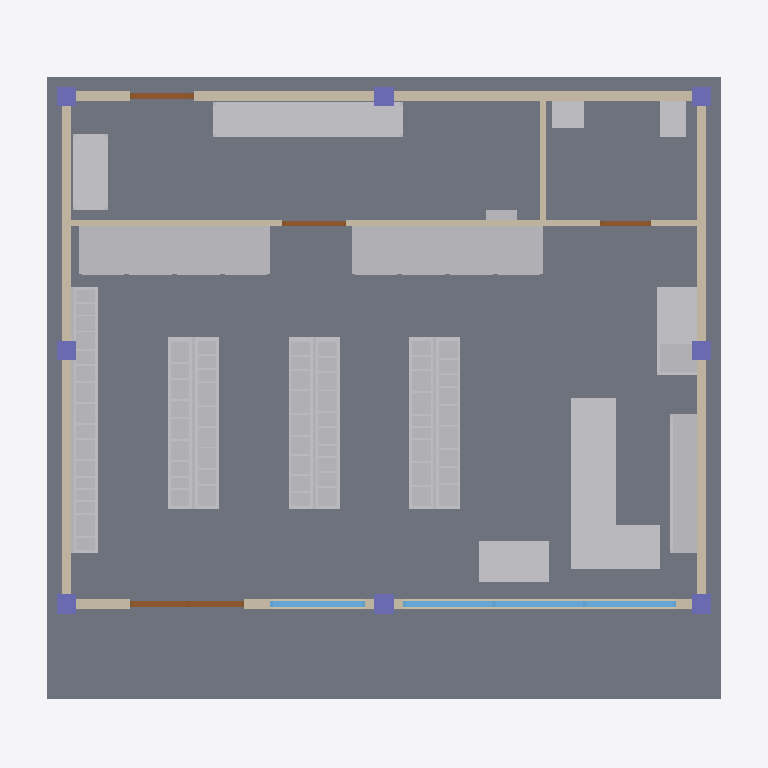
Plan cut of the same IFC building model at storey 'Ground Floor' (level 0.00 m, cut at 1.40 m), seen from above with north up, elements coloured by IFC class: 16 other elements (light grey), 8 columns (violet), 6 walls (beige), 4 doors (brown), 2 slabs (grey), 2 windows (light blue). Cut surfaces are drawn darker.
Extent 11.2 m × 10.3 m × 6.3 m (x, y, z). Storeys (1): Ground Floor at 0.00 m. Elements (98): 11 IfcDuctSegment, 9 IfcAirTerminal, 9 IfcBeam, 9 IfcFurniture, 8 IfcColumn, 8 IfcFooting, 7 IfcLightFixture, 7 IfcWall, 4 IfcBuildingElementProxy, 4 IfcDoor, 4 IfcDuctFitting, 4 IfcElectricAppliance.

HEADER;
FILE_DESCRIPTION(('ViewDefinition[DesignTransferView]'),'2;1');
FILE_NAME('mini-capstone.ifc','2026-11-09T07:35:02+08:00',(''),(''),'IfcOpenShell 0.9.0','Bonsai 0.9.0','Nobody');
FILE_SCHEMA(('IFC4'));
ENDSEC;
DATA;
#1=IFCPROJECT('21U7784a5DqvX6h8ZkVWIc',$,'S10 Convenience Store',$,$,$,$,(#10,#22),#5);
#27=IFCSITE('3sQgSgkb5DD9_sMRv3a1LY',$,'Davao Site',$,$,#50,$,$,$,$,$,$,$,$);
#33=IFCBUILDING('2PUaRUKfXAMP5WCZTWsM_p',$,'Mini Convenience Store',$,$,#56,$,$,$,$,$,$);
#39=IFCBUILDINGSTOREY('2glExewNr7RfRoj6f8UT6E',$,'Ground Floor',$,$,#62,$,$,$,$);
#286=IFCSLAB('3D4gT3_I19gReeO5F12ND2',$,'Slab on Grade',$,$,#6607,#287,$,.BASESLAB.);
#839=IFCSLAB('2tpPnbkyb4tRUDdgxXMvus',$,'Sidewalk',$,$,#6717,#840,$,.FLOOR.);
#4442=IFCELECTRICAPPLIANCE('3zrjpF92b2ORYDzQmULrTU',$,'Beverage Chiller 1 (4-door)',$,$,#6782,#4443,$,.REFRIGERATOR.);
#4499=IFCELECTRICAPPLIANCE('3R_VTTMoj9XvLBt4QHEvOv',$,'Beverage Chiller 2 (4-door)',$,$,#6787,#4500,$,.REFRIGERATOR.);
#4567=IFCFURNITURE('2HPQnh0q95x8Iode8R7vzI',$,'Service Counter',$,$,#6797,#4568,$,.DESK.);
#2859=IFCFURNITURE('1yOkQXter4qwg5parN_fcw',$,'Gondola Aisle 2',$,$,#6767,#2860,$,.SHELF.);
#2091=IFCFURNITURE('19hUNFKhD4thVmsq4DD3h0',$,'Gondola Aisle 1',$,$,#6762,#2092,$,.SHELF.);
#3636=IFCFURNITURE('0cgFIl4Tv85hHGtSkFpyu6',$,'Gondola Aisle 3',$,$,#6772,#3637,$,.SHELF.);
#4377=IFCFURNITURE('34zEmB62fF$g0VspPFbbck',$,'Wall Shelf (Left)',$,$,#6777,#4378,$,.SHELF.);
#4920=IFCFURNITURE('1r67f9j8PFUR8v_pusM2Lf',$,'Stockroom Rack 1',$,$,#6817,#4921,$,.SHELF.);
#608=IFCWALL('0POOHzaez1AeE7r5JdD0ZY',$,'Wall-Back',$,$,#6672,#609,$,$);
#629=IFCWALL('1nojvbiEPB0RTi4$WCc4Cp',$,'Wall-Left',$,$,#6677,#630,$,$);
#650=IFCWALL('2VnkHnv9v0GfPtYPX0EOwj',$,'Wall-Right',$,$,#6682,#651,$,$);
#4622=IFCFURNITURE('3qo4IvwXX7QPK6Gh7Vmmun',$,'Back Counter Display Rack',$,$,#6807,#4623,$,.SHELF.);
#4652=IFCFURNITURE('2JYgAsFdjFXf6rbTI5H08r',$,'Coffee & Hotdog Station',$,'FOOD_STATION',#6812,#4653,$,.USERDEFINED.);
#720=IFCWALL('371zmnA6HAmPzv7UzWPnjZ',$,'Partition-Stockroom',$,$,#6687,#721,$,$);
#4524=IFCELECTRICAPPLIANCE('3QMSW$QZvArOBtby4DLqP3',$,'Ice Cream Chest Freezer',$,$,#6792,#4525,$,.FREEZER.);
#5022=IFCFURNITURE('3_ucVfHeP6puSOwm7bjvRm',$,'Stockroom Rack 2',$,$,#6822,#5023,$,.SHELF.);
#515=IFCWALL('2fc1D$OzjF8OYdWOmqLBfZ',$,'Wall-Front',$,$,#6667,#516,$,$);
#1027=IFCWINDOW('26N07GtC54TPNRA0QdbzyF',$,'Storefront Window W2',$,$,#6732,#1028,$,$,$,.WINDOW.,$,$);
#5059=IFCSANITARYTERMINAL('256AD$dmvBJxV6gUG4IOGz',$,'Water Closet',$,$,#6832,#5060,$,.TOILETPAN.);
#5071=IFCSANITARYTERMINAL('2S16rtX9XAVBoOt6b$JLaD',$,'Lavatory',$,$,#6837,#5072,$,.WASHHANDBASIN.);
#732=IFCWALL('2vH8H$17T8DgmcxSOKe0uX',$,'Partition-CR',$,$,#6692,#733,$,$);
#913=IFCDOOR('0I2xV3RNzE7BGxt5Jvi0Hj',$,'Main Entrance Double Glass Door',$,$,#6722,#914,$,$,$,.DOOR.,$,$);
#961=IFCWINDOW('0zKMveeN57ngI$Hgj2kDbI',$,'Storefront Window W1',$,$,#6727,#962,$,$,$,.WINDOW.,$,$);
#174=IFCCOLUMN('3SiGi5uaX5EeaAATYqz83e',$,'C-4',$,$,#6562,#175,$,.COLUMN.);
#1079=IFCDOOR('2a3OsBEa11zRtg9p9oWhTh',$,'Rear Service Door',$,$,#6737,#1080,$,$,$,.DOOR.,$,$);
#102=IFCCOLUMN('2b2XJJHE5BMhizFT8Dp64u',$,'C-1',$,$,#6532,#103,$,.COLUMN.);
#198=IFCCOLUMN('1sy2ssgDH3o91Q_23nXJcr',$,'C-5',$,$,#6572,#199,$,.COLUMN.);
#222=IFCCOLUMN('0w2_D8bkT4z8dGwJLSwdwZ',$,'C-6',$,$,#6582,#223,$,.COLUMN.);
#126=IFCCOLUMN('0y$1H5xybFWuI08hN9dfYG',$,'C-2',$,$,#6542,#127,$,.COLUMN.);
#150=IFCCOLUMN('3ysiSC5_nBUAOAizzs3DJ6',$,'C-3',$,$,#6552,#151,$,.COLUMN.);
#246=IFCCOLUMN('242Vq7yY9EteTrp$km0RS1',$,'C-7',$,$,#6592,#247,$,.COLUMN.);
#270=IFCCOLUMN('2T6OJCWT9Avxu9JcEbN95A',$,'C-8',$,$,#6602,#271,$,.COLUMN.);
#4579=IFCELECTRICAPPLIANCE('29eJqDay12tQooYqV$Q7Ag',$,'POS Register',$,'POS',#6802,#4580,$,.USERDEFINED.);
#1250=IFCDOOR('3mkxiCN0nClO9I1Z4UYFpx',$,'Stockroom Door',$,$,#6752,#1251,$,$,$,.DOOR.,$,$);
#5034=IFCELECTRICDISTRIBUTIONBOARD('36IIUxpYf1H83kptelBYbt',$,'Electrical Panel Board',$,$,#6827,#5035,$,.DISTRIBUTIONBOARD.);
#1298=IFCDOOR('1bOk9dWHXCmgMpz_GWyzr$',$,'CR Door',$,$,#6757,#1299,$,$,$,.DOOR.,$,$);
ENDSEC;
